Run: headless pygame with SDL's dummy video driver; simulated clock (each Clock.tick advances the game by its frame time, no real sleeping); random seed 0; keys injected as events and as key.get_pressed() state; no mouse input.
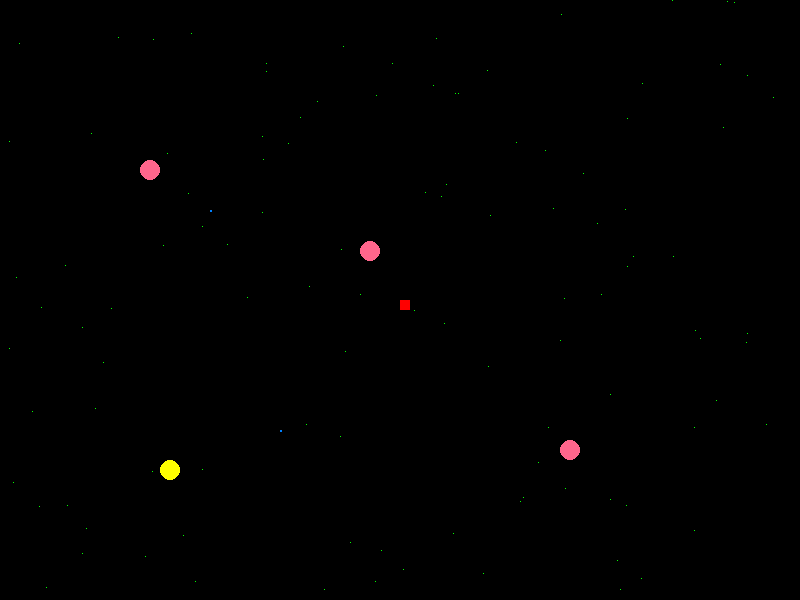
Frame 1 of 4 · flips 1–60 · no input
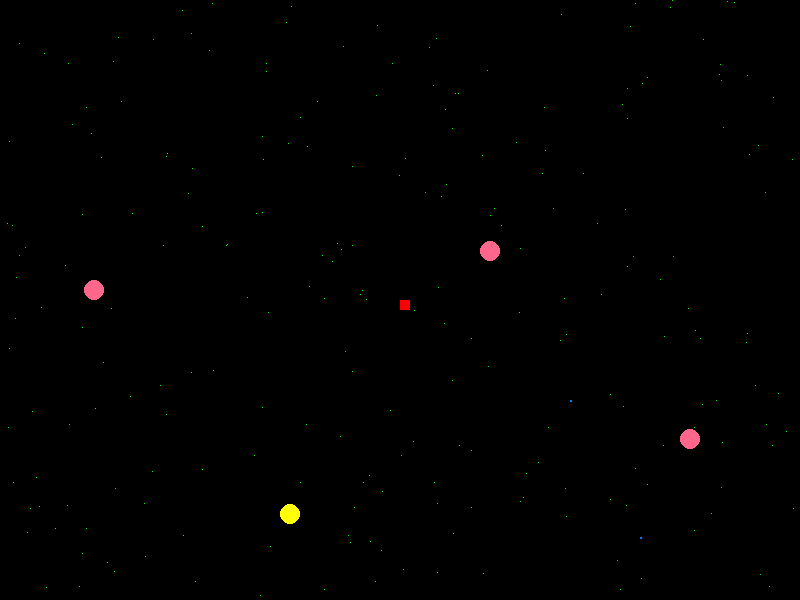
Frame 2 of 4 · flips 61–180 · tapped SPACE, RETURN · held RIGHT (→), D
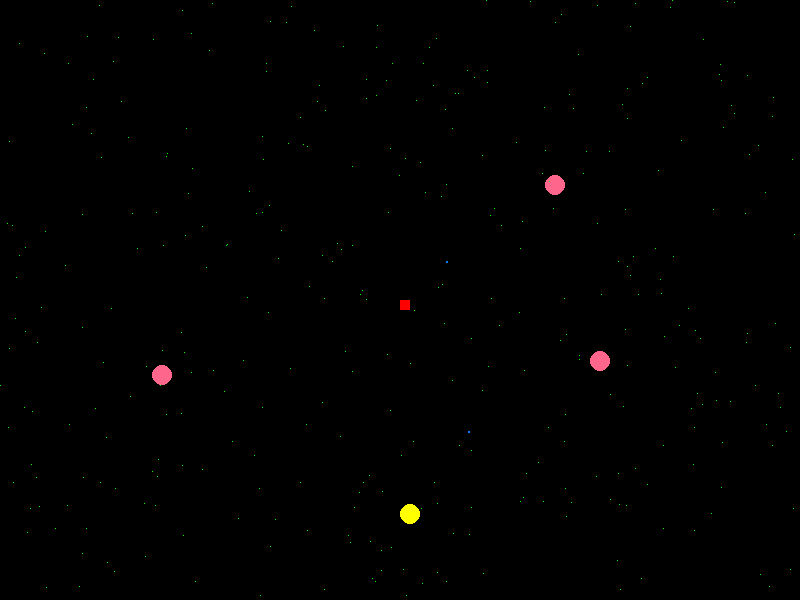
Frame 3 of 4 · flips 181–300 · held DOWN (↓), S
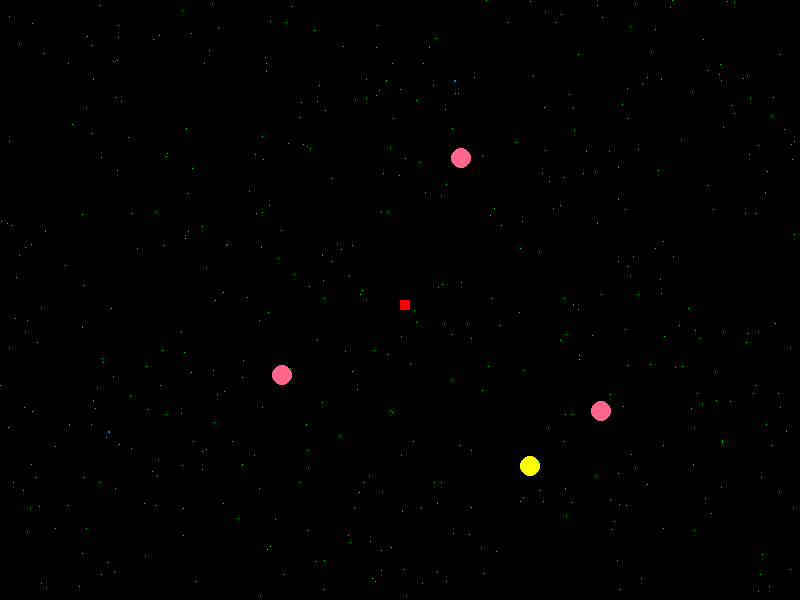
Frame 4 of 4 · flips 301–420 · held LEFT (←), A, UP (↑), W

The pygame program that drew these frames:

import pygame
import sys
from random import randint

pygame.init()
UNIVERSE_WIDTH = 800
UNIVERSE_HEIGHT = 600
screen = pygame.display.set_mode((UNIVERSE_WIDTH, UNIVERSE_HEIGHT))
pygame.display.set_caption('Microverse')
done = False
extinction_list = []

class base_object(object):
    name = ''
    color = (0, 128, 255)

    x = 30
    y = 30
    size = 10

    def __init__(self, objtype, name, size, color, x, y):
        self.name = name
        self.x = x
        self.y = y
        self.size = size
        self.color = color

    def draw(self):
        pygame.draw.rect(screen, self.color, pygame.Rect(self.x, self.y, self.size, self.size))

    def getRect(self):
        rectsize = self.size if self.size >= 3 else 3
        return pygame.Rect(self.x, self.y, rectsize, rectsize)

    def CheckCollision(self, oobj):
        return self.getRect().colliderect(oobj.getRect())

class food(base_object):
    energy = 200    
    def __init__(self, name, x, y):
        base_object.__init__(self, "food", name, 1, (0,255,0), x, y)
        
class entity(base_object):
    is_dead = False
    max_energy = 1
    energy = 1
    energy_expenditure = 1
    
    def __init__(self, objtype, name, size, color, x, y, max_energy, start_energy, living_energy_expenditure):
        self.max_energy = max_energy
        self.energy = start_energy
        self.energy_expenditure = living_energy_expenditure
        base_object.__init__(self, objtype, name, size, color, x, y)

class animal(entity):
    targetx = 0
    targety = 0
    velocity = 1
    
    def __init__(self, objtype, name, size, color, x, y, max_energy, start_energy, living_energy_expenditure, velocity):
        self.targetx = x
        self.targety = y
        self.velocity = velocity
        entity.__init__(self, objtype, name, size, color, x, y, max_energy, start_energy, living_energy_expenditure)

    def getNewTarget(self):
        self.targetx = randint(0, UNIVERSE_WIDTH - self.size)
        self.targety = randint(0, UNIVERSE_HEIGHT - self.size)

    def eat(self, energy_value):
        self.energy += energy_value - self.energy_expenditure

    def need_to_eat(self):
        if(self.energy <= self.max_energy / 2):
            return True
        else:
            return False

    def want_to_eat(self):
        if(self.need_to_eat()):
            return 1
        else:
            return randint(0, 1)
        
    def NeedToMove(self):
        if(self.energy <= self.max_energy / 2):
            return True
        else:
            return False

    def WantToMove(self):
        if(self.energy > 1000):
            return randint(0, 1)
        else:
            return int(self.NeedToMove())

    def Wanna(self):
        return randint(0, 1)

    def move(self):
        movx = 0
        movy = 0
        difx = self.targetx - self.x
        dify = self.targety - self.y
        if(self.targetx < self.x): movx = -self.velocity if difx < -self.velocity - 1 else difx
        if(self.targetx > self.x): movx = self.velocity if difx > self.velocity - 1 else difx
        if(self.targety < self.y): movy = -self.velocity if dify < -self.velocity - 1 else dify
        if(self.targety > self.y): movy = self.velocity if dify > self.velocity - 1 else dify
        expval = movx if movx > movy else movy
        self.energy -= self.energy_expenditure * expval

        self.x += movx
        self.y += movy
        if(self.x + self.size >= UNIVERSE_WIDTH): self.x = UNIVERSE_WIDTH - self.size
        if(self.x < 0): self.x = 0
        if(self.y + self.size >= UNIVERSE_HEIGHT): self.y = UNIVERSE_HEIGHT - self.size
        if(self.y < 0): self.y = 0  

#Double cell life, never grows but able to self-replicate
class cubeanoid(animal):
    
    def __init__(self, name, x, y):
        print(name + ": I'm Alive!")
        animal.__init__(self, "cubenoid", name, 2, (0,128,255), x, y, 10000, 5000, 1, 3)

    def move(self):
        if(self.energy >= self.max_energy):
            self.energy -= self.energy_expenditure
            
        elif(self.energy <= 0):
            self.is_dead = True
            print(self.name + " died. RIP.")
            return
        
        if(self.x == self.targetx and self.y == self.targety and (self.NeedToMove() or self.WantToMove())):
            self.getNewTarget()

        super(cubeanoid, self).move()

    def CanSplit(self):
        return self.energy >= self.max_energy - 1000

    def process(self):
        if((self.WantToMove() or self.NeedToMove()) and (self.targetx == 0 and self.targety == 0)):
           self.getNewTarget()

#Static, unmoving creature that absorbs any cubanoids stupid enough to crawl inside.
#Will grow and shrink based on energy.
class BigRed(entity):
    hunger = 10000
    eat_expenditure = 1

    def __init__(self, name, x, y):
        print(name + ": I Live.")
        entity.__init__(self, "bigred", name, 10, (255,0,0), x, y, 20000, 10000, 2)

    def need_to_eat(self):
        if(self.energy <= self.max_energy / 2):
            return True
        else:
            return False
    
    def eat(self, energy_value):         
        self.energy += (energy_value / 2) - self.eat_expenditure
        self.size += 2
        self.hunger -= energy_value / 2
        self.x -= 1
        self.y -= 1
        if(self.energy >= self.max_energy):
            pass #marker for something to happen at full energy.
            
    def process(self):
        self.energy -= self.energy_expenditure
        self.hunger += 1

        if(self.energy > 0 and self.energy <= self.max_energy / 4):
            if(self.size > 0): self.size -= 2
            if(self.size > 0):
                self.hunger -= 1
                self.energy += self.energy / self.size / 2
                self.x += 1
                self.y += 1

        if(self.size <= 0 or self.energy <= 0):
            self.is_dead = True

class elipsalottle(animal):
    hunger = 5000
    eat_expenditure = 3
    field_of_vision = 1000

    #base_color = (255,255,0)

    gender = "male"

    def __init__(self, name, x, y):
        print(name + ": What am I?")
        self.gender = "male" if randint(0, 1) == 0 else "female"
        base_color = (255,102,140)
        if(self.gender == "male"):
            base_color = (255,255,0)

        animal.__init__(self, "elipsalottle", name, 20, base_color, x, y, 10000, 5000, 2, 1)
        
    def getFieldOfView(self):
        return pygame.Rect(self.x - 25, self.y - 25, 50, 50)

    def draw(self):
        pygame.draw.ellipse(screen, self.color, pygame.Rect(self.x, self.y, self.size, self.size))

    def need_to_poo(self):
        if(self.energy - self.max_energy + (self.energy / 4) >= 100):
            return True
        else:
            return False

    def poo(self):
        disposal = self.energy - self.max_energy + (self.energy / 4)
        self.energy -= disposal
        return disposal
        
    def eat(self, energy_value):
        if(energy_value > 0):
            self.energy += (energy_value / 2) - self.eat_expenditure
            self.hunger -= energy_value / 2

    def move(self):
        if(self.targetx == 0 and self.targety == 0): return
        if(self.energy >= self.max_energy):
            self.energy -= self.energy_expenditure
        
        if(self.x == self.targetx and self.y == self.targety and (self.NeedToMove() or self.WantToMove())):
            self.getNewTarget()

        super(elipsalottle, self).move()
            
    def process(self):
        if(self.energy > 0): self.energy -= self.energy_expenditure
        if((self.WantToMove() or self.NeedToMove()) and (self.targetx == 0 and self.targety == 0)):
           self.getNewTarget()

        if(self.energy <= 0):
            self.is_dead = True
            print(self.name + " died. RIP.")
            return

    def CheckFieldOfView(self, oobj):
        return self.getFieldOfView().colliderect(oobj.getRect())

    def ChoseToGoToFood(self, big_red):
        if(self.targetx != big_red.x or self.targety != big_red.y):
            if(self.need_to_eat() or self.want_to_eat() or self.Wanna()):
               self.targetx = big_red.x
               self.targety = big_red.y
    

cubeanoids = [cubeanoid("Adam", 30, 30), cubeanoid("Eve", 100, 250)]
food_available = []
big_reds = [BigRed("BigRed", UNIVERSE_WIDTH / 2, UNIVERSE_HEIGHT / 2)]
elipsalottles = [elipsalottle("A", 300, 300), elipsalottle("B", 500, 500), elipsalottle("C", 100, 400), elipsalottle("D", 200, 100)]

def SpawnFood():
    x = randint(0, UNIVERSE_WIDTH - 5)
    y = randint(0, UNIVERSE_HEIGHT - 5)
    food_available.append(food("food" + str(len(food_available)), x, y))

#Randomly add some food...
for i in range(50): SpawnFood()

clock = pygame.time.Clock()

def CheckExtinctions():
    if("cubenoid" not in extinction_list):
        if len(cubeanoids) == 0:
            print("Cubeanoids are extinct.")
            extinction_list.append("cubenoid")
            
    if("big_red" not in extinction_list):
        if len(big_reds) == 0:
            print("Big Reds are extinct.")
            extinction_list.append("big_red")

    if("elipsalottle" not in extinction_list):
        if len(elipsalottles) == 0:
            print("Elipsalottle are extinct.")
            extinction_list.append("elipsalottle")

while not done:
    screen.fill((0, 0, 0))
    for event in pygame.event.get():
        if(event.type == pygame.QUIT):
            done = True
            pygame.quit()
            sys.exit()

    for cn in cubeanoids:
        for f in food_available:
            if(cn.CheckCollision(f) > 0):
                cn.eat(f.energy)
                food_available.remove(f)

        if(cn.is_dead):
            cubeanoids.remove(cn)
        else:
            if(cn.CanSplit()):
                cubeanoids.append(cubeanoid(str(cn.name) + str(len(cubeanoids)), cn.x + cn.size, cn.y + cn.size))
                cn.energy = cn.energy / 2
            cn.move()
            cn.draw()

    for el in elipsalottles:
        #Check if el can see a Big Red
        for bg in big_reds:
            if(el.CheckFieldOfView(bg) > 0):
                el.ChoseToGoToFood(bg)
                    
            if(el.CheckCollision(bg) > 0):                    
                if(el.need_to_eat() or el.want_to_eat()):
                    energytaken = 100
                    el.eat(energytaken)
                    if(bg.energy > 0): bg.energy -= energytaken

        el.process()
        if(el.is_dead):
            elipsalottles.remove(el)
        else:
            el.move()
            el.draw()

    for bg in big_reds:
        if(bg.need_to_eat()):
            for cn in cubeanoids:
                if(bg.CheckCollision(cn) > 0):
                    bg.eat(cn.energy)
                    print(cn.name + " was eaten by " + bg.name)
                    cubeanoids.remove(cn)           
        bg.process()
        if(bg.is_dead):
            big_reds.remove(bg)
        else:
            bg.draw()

    for f in food_available: f.draw()

    CheckExtinctions()
    SpawnFood()
    pygame.display.flip()
    clock.tick(60)
